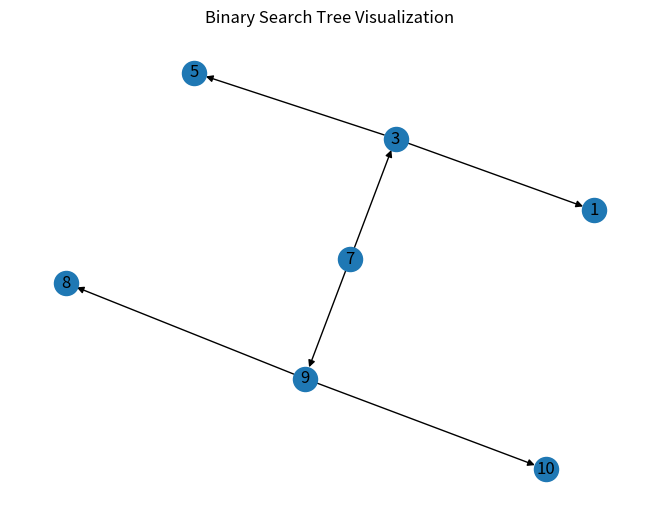

The script that saved this image:
import matplotlib.pyplot as plt  
import networkx as nx  

class TreeNode:  
    def __init__(self, value):  
        self.value = value  
        self.left = None  
        self.right = None  

class BinarySearchTree:  
    def __init__(self):  
        self.root = None  

    def insert(self, value):  
        if self.root is None:  
            self.root = TreeNode(value)  
        else:  
            self._insert_recursively(self.root, value)  

    def _insert_recursively(self, node, value):  
        if value < node.value:  
            if node.left is None:  
                node.left = TreeNode(value)  
            else:  
                self._insert_recursively(node.left, value)  
        else:  
            if node.right is None:  
                node.right = TreeNode(value)  
            else:  
                self._insert_recursively(node.right, value)  

    def build_graph(self):  
        graph = nx.DiGraph()  
        self._build_graph(self.root, graph)  
        return graph  

    def _build_graph(self, node, graph):  
        if node is not None:  
            if node.left is not None:  
                graph.add_edge(node.value, node.left.value)  
                self._build_graph(node.left, graph)  
            if node.right is not None:  
                graph.add_edge(node.value, node.right.value)  
                self._build_graph(node.right, graph)  

    def visualize(self):  
        graph = self.build_graph()  
        pos = nx.spring_layout(graph)  # positions for all nodes  
        nx.draw(graph, pos, with_labels=True, arrows=True)  
        plt.title("Binary Search Tree Visualization")  
        plt.show()  

# Example usage  
if __name__ == "__main__":  
    bst = BinarySearchTree()  
    values = [7, 3, 9, 1, 5, 8, 10]  

    for value in values:  
        bst.insert(value)  

    print("Visualizing BST...")  
    bst.visualize()
